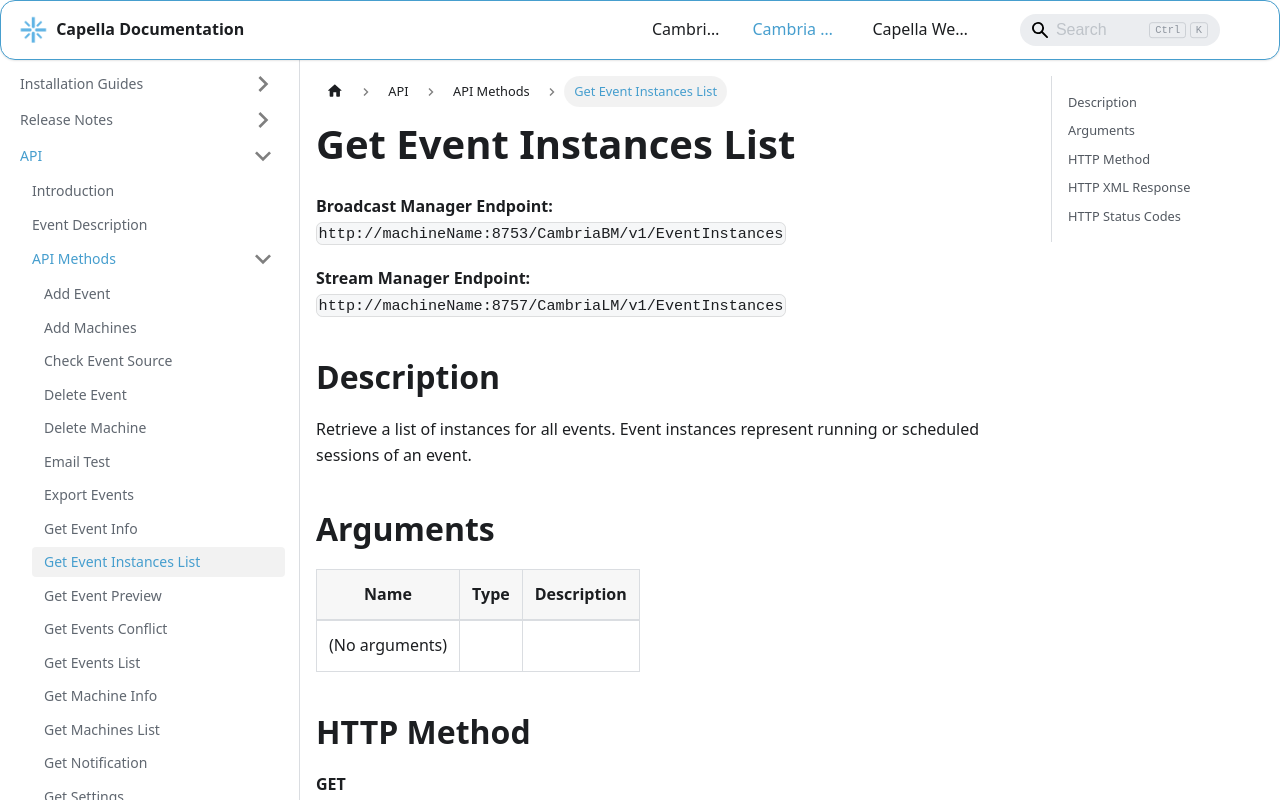

repository: CapellaSystems/documents.capellasystems.net · page: docs/cambria-stream/api/api-methods/get-event-instances-list/index.html · generator: docusaurus

---
id: get-event-instances-list
title: Get Event Instances List
---

**Broadcast Manager Endpoint:**  
`http://machineName:8753/CambriaBM/v1/EventInstances`

**Stream Manager Endpoint:**  
`http://machineName:8757/CambriaLM/v1/EventInstances`

## Description
Retrieve a list of instances for all events. Event instances represent running or scheduled sessions of an event.

## Arguments

| Name   | Type   | Description |
|--------|--------|-------------|
| (No arguments) | | |

## HTTP Method
**GET**

## HTTP XML Response

| Element       | Parent   | Description                                    |
|---------------|----------|------------------------------------------------|
| `Content`     | None     | Container of the response                     |
| `Status`      | Content  | Logs of the API call                         |
| `Instances`   | Content  | List of event instances                      |
| `Instance`    | Instances| Details of an individual event instance       |

## HTTP Status Codes

| Value | Description                                            |
|-------|--------------------------------------------------------|
| 200   | Successfully processed                                 |
| 400   | Invalid parameters                                     |
| 5xx   | Server error while retrieving event instances list     |
